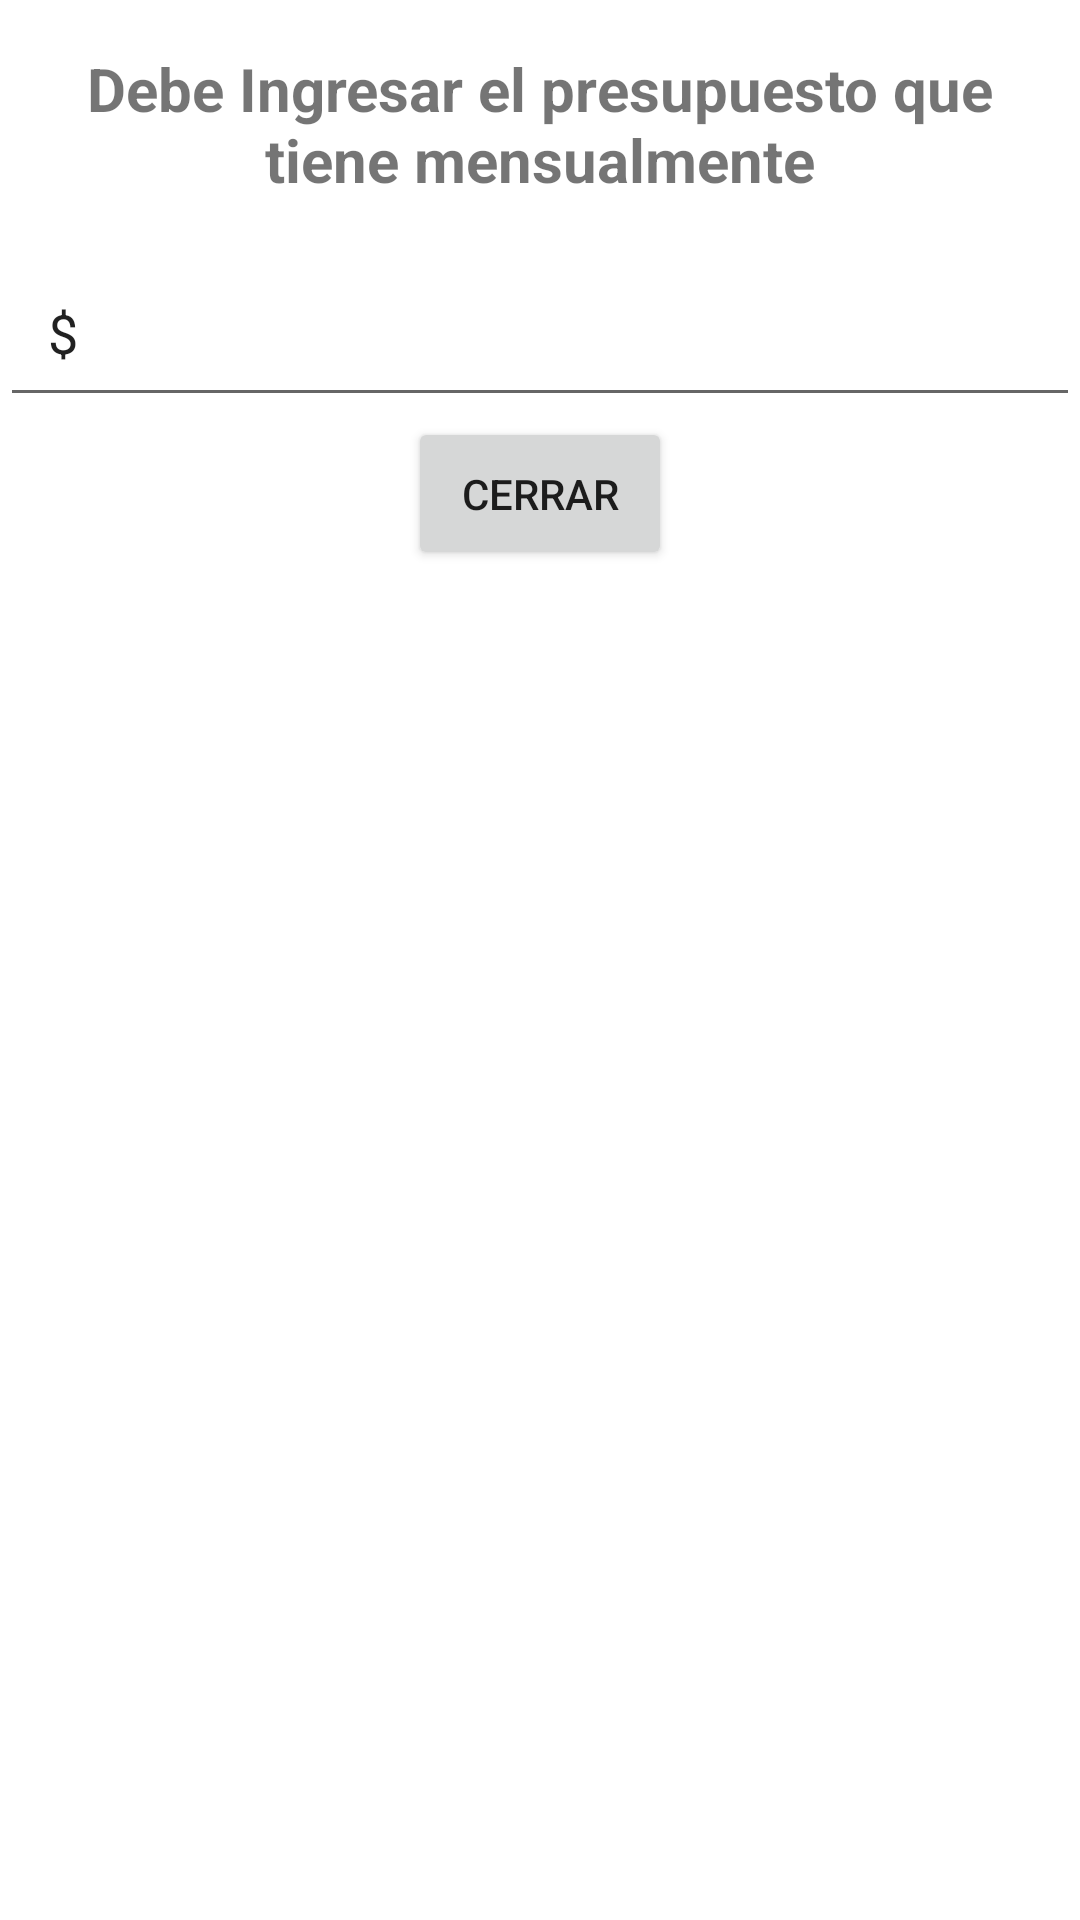

Here is an Android app screen rendered from its layout file. Give the layout XML and the strings, colors and styles it references.
<!-- AndroidManifest.xml: application theme Theme.CoinSense -->
<!-- res/layout/dialog_instructions.xml -->
<LinearLayout xmlns:android="http://schemas.android.com/apk/res/android"
    android:layout_width="match_parent"
    android:layout_height="wrap_content"
    android:orientation="vertical">

    <TextView
        android:text="Debe Ingresar el presupuesto que tiene mensualmente"
        android:textSize="20sp"
        android:textStyle="bold"
        android:layout_width="match_parent"
        android:layout_height="wrap_content"
        android:gravity="center"
        android:padding="16dp" />

    <EditText
        android:text="$"
        android:layout_width="match_parent"
        android:layout_height="wrap_content"
        android:padding="16dp" />

    <Button
        android:id="@+id/closeButton"
        android:text="Cerrar"
        android:layout_width="wrap_content"
        android:layout_height="wrap_content"
        android:layout_gravity="center"
        android:padding="16dp" />

</LinearLayout>
<!-- resources referenced by this layout -->
<resources>
  <style name="Theme.CoinSense" parent="Theme.MaterialComponents.Light.NoActionBar">
          
          <item name="colorPrimary">@color/black_color</item>
          <item name="colorPrimaryVariant">@color/purple_700</item>
          <item name="colorOnPrimary">@color/white</item>
          
          <item name="colorSecondary">@color/teal_200</item>
          <item name="colorSecondaryVariant">@color/teal_700</item>
          <item name="colorOnSecondary">@color/black</item>
          
          <item name="android:statusBarColor">?attr/colorPrimaryVariant</item>
          <item name="android:windowContentTransitions">true</item>
          
      </style>
  <color name="black_color">#000000</color>
  <color name="purple_700">#FF3700B3</color>
  <color name="white">#FFFFFFFF</color>
  <color name="teal_200">#FF03DAC5</color>
  <color name="teal_700">#FF018786</color>
  <color name="black">#FF000000</color>
</resources>
